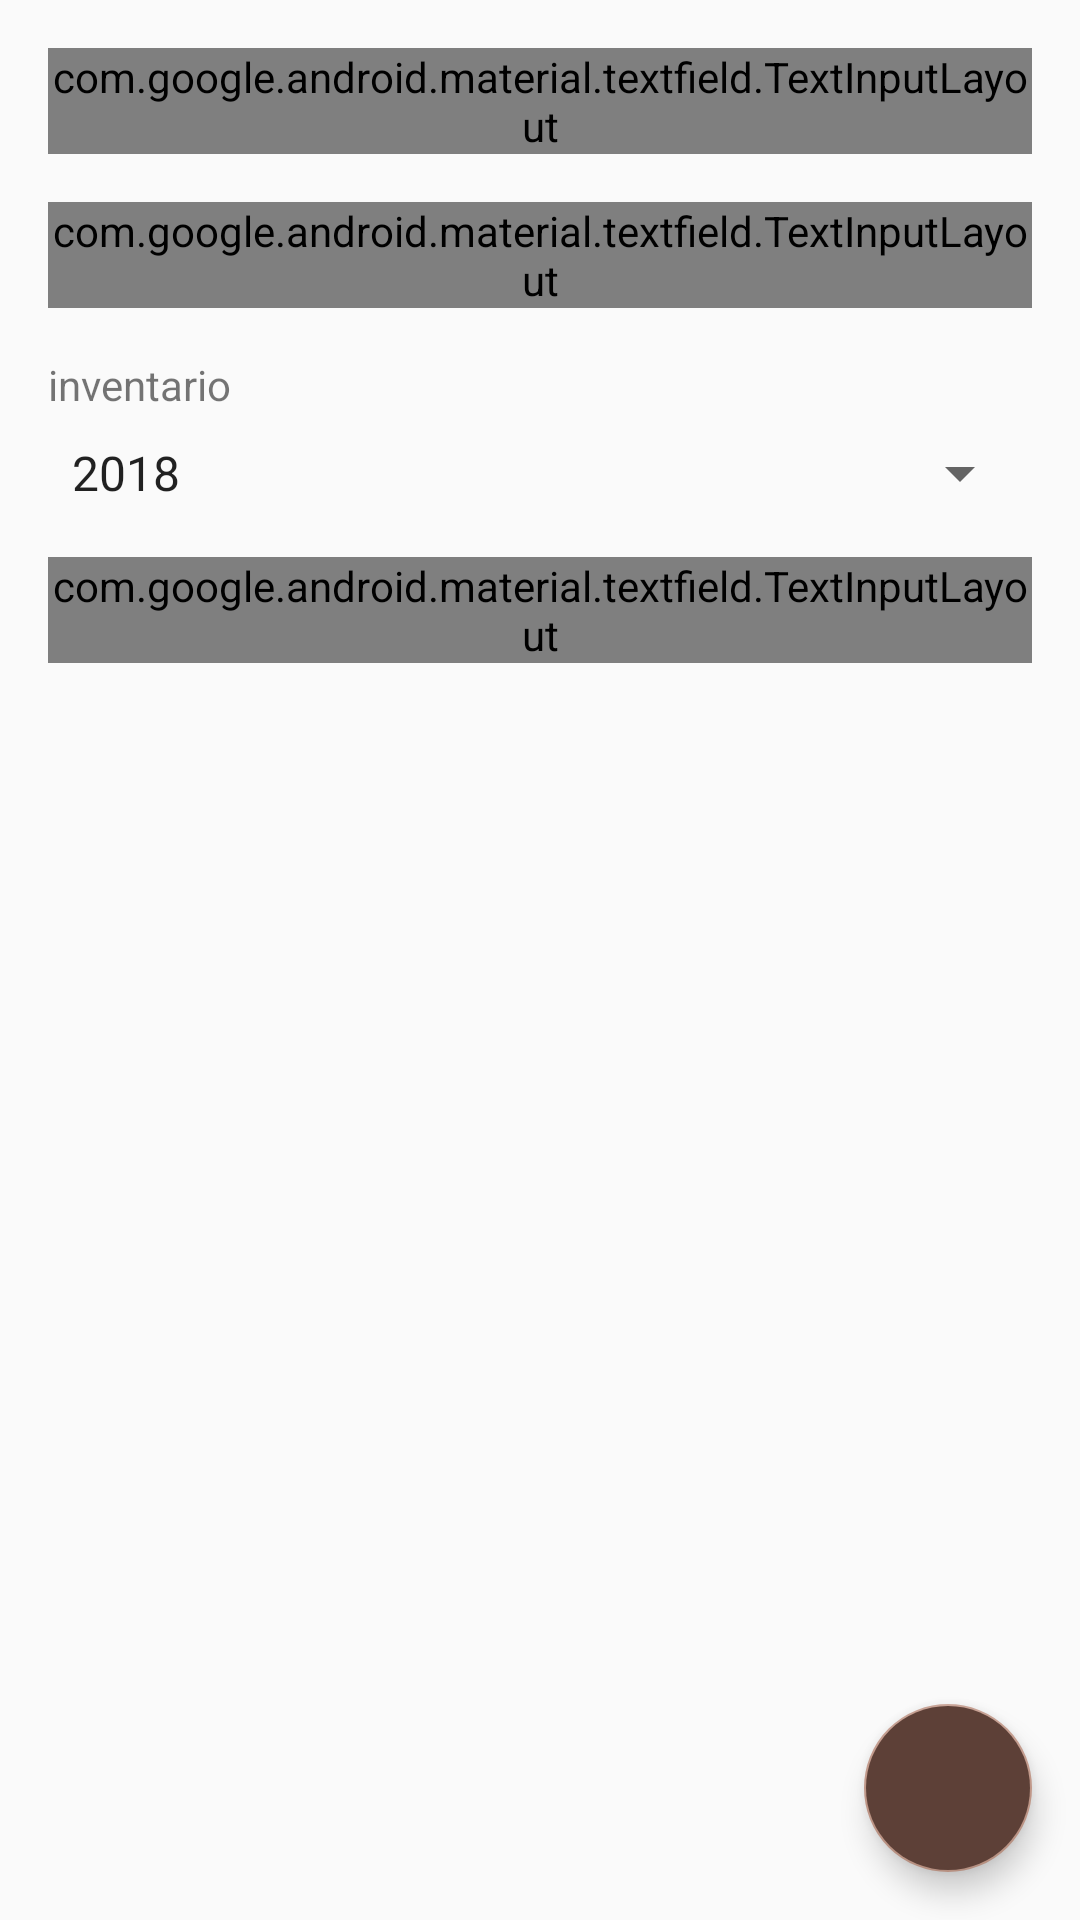

Layout XML and referenced resources for this Android screen:
<!-- AndroidManifest.xml: application theme AppTheme -->
<!-- res/layout/fragment_dependency_manage.xml -->
<androidx.coordinatorlayout.widget.CoordinatorLayout xmlns:android="http://schemas.android.com/apk/res/android"
    xmlns:app="http://schemas.android.com/apk/res-auto"
    xmlns:tools="http://schemas.android.com/tools"
    android:layout_width="match_parent"
    android:layout_height="match_parent">

    <androidx.constraintlayout.widget.ConstraintLayout
        android:layout_width="match_parent"
        android:layout_height="match_parent"
        tools:context="es.adrianmmudarra.inventory.layout.dependency.DependencyManageView">

        <com.google.android.material.textfield.TextInputLayout
            android:id="@+id/tilDependencyManageShort"
            style="@style/Widget.MaterialComponents.TextInputLayout.OutlinedBox"
            android:layout_width="match_parent"
            android:layout_height="wrap_content"
            android:layout_marginStart="16dp"
            android:layout_marginTop="16dp"
            android:layout_marginEnd="16dp"
            app:errorEnabled="true"
            app:layout_constraintEnd_toEndOf="parent"
            app:layout_constraintStart_toStartOf="parent"
            app:layout_constraintTop_toTopOf="parent">

            <com.google.android.material.textfield.TextInputEditText
                android:id="@+id/tiledDependencyManageShort"
                android:layout_width="match_parent"
                android:layout_height="wrap_content"
                android:hint="Nombre corto"
                android:singleLine="true" />
        </com.google.android.material.textfield.TextInputLayout>

        <com.google.android.material.textfield.TextInputLayout
            android:id="@+id/tilDependencyManageName"
            style="@style/Widget.MaterialComponents.TextInputLayout.OutlinedBox"
            android:layout_width="match_parent"
            android:layout_height="wrap_content"
            android:layout_marginStart="16dp"
            android:layout_marginTop="16dp"
            android:layout_marginEnd="16dp"
            app:errorEnabled="true"
            app:layout_constraintEnd_toEndOf="parent"
            app:layout_constraintStart_toStartOf="parent"
            app:layout_constraintTop_toBottomOf="@+id/tilDependencyManageShort">

            <com.google.android.material.textfield.TextInputEditText
                android:id="@+id/tiledDependencyManageName"
                android:layout_width="match_parent"
                android:layout_height="wrap_content"
                android:hint="nombre"
                android:singleLine="true" />
        </com.google.android.material.textfield.TextInputLayout>

        <TextView
            android:id="@+id/textView2"
            android:layout_width="wrap_content"
            android:layout_height="wrap_content"
            android:layout_marginStart="16dp"
            android:layout_marginTop="16dp"
            android:text="inventario"
            app:layout_constraintStart_toStartOf="parent"
            app:layout_constraintTop_toBottomOf="@+id/tilDependencyManageName" />

        <Spinner
            android:id="@+id/spinnerDependencyManageInventory"
            android:layout_width="match_parent"
            android:layout_height="wrap_content"
            android:layout_marginStart="16dp"
            android:layout_marginTop="8dp"
            android:layout_marginEnd="16dp"
            android:entries="@array/inventory_years"
            app:layout_constraintEnd_toEndOf="parent"
            app:layout_constraintStart_toStartOf="parent"
            app:layout_constraintTop_toBottomOf="@+id/textView2" />

        <com.google.android.material.textfield.TextInputLayout
            android:id="@+id/tilDependencyManageDescription"
            style="@style/Widget.MaterialComponents.TextInputLayout.OutlinedBox"
            android:layout_width="match_parent"
            android:layout_height="wrap_content"
            android:layout_marginStart="16dp"
            android:layout_marginTop="16dp"
            android:layout_marginEnd="16dp"
            app:errorEnabled="true"
            app:layout_constraintEnd_toEndOf="parent"
            app:layout_constraintStart_toStartOf="parent"
            app:layout_constraintTop_toBottomOf="@+id/spinnerDependencyManageInventory">

            <com.google.android.material.textfield.TextInputEditText
                android:id="@+id/tiledDependencyManageDescription"
                android:layout_width="match_parent"
                android:layout_height="match_parent"
                android:hint="Descripción" />
        </com.google.android.material.textfield.TextInputLayout>
    </androidx.constraintlayout.widget.ConstraintLayout>

    <com.google.android.material.floatingactionbutton.FloatingActionButton
        android:id="@+id/fabDependencyManageSave"
        android:layout_width="wrap_content"
        android:layout_height="wrap_content"
        android:clickable="true"
        android:src="@drawable/ic_action_save"
        android:layout_gravity="bottom|end"
        android:layout_margin="16dp"
        android:elevation="6dp"
        android:backgroundTint="@color/colorPrimaryDark"
        android:tint="@android:color/white"/>


</androidx.coordinatorlayout.widget.CoordinatorLayout>
<!-- resources referenced by this layout -->
<resources>
  <string-array name="inventory_years">
          <item>2018</item>
          <item>2019</item>
          <item>2020</item>
      </string-array>
  <color name="colorPrimaryDark">#5D4037</color>
  <style name="AppTheme" parent="Theme.AppCompat.Light.NoActionBar">
          
          <item name="colorPrimary">@color/colorPrimary</item>
          <item name="colorPrimaryDark">@color/colorPrimaryDark</item>
          <item name="colorAccent">@color/colorAccent</item>
      </style>
  <color name="colorPrimary">#795548</color>
  <color name="colorAccent">#c19889</color>
</resources>
